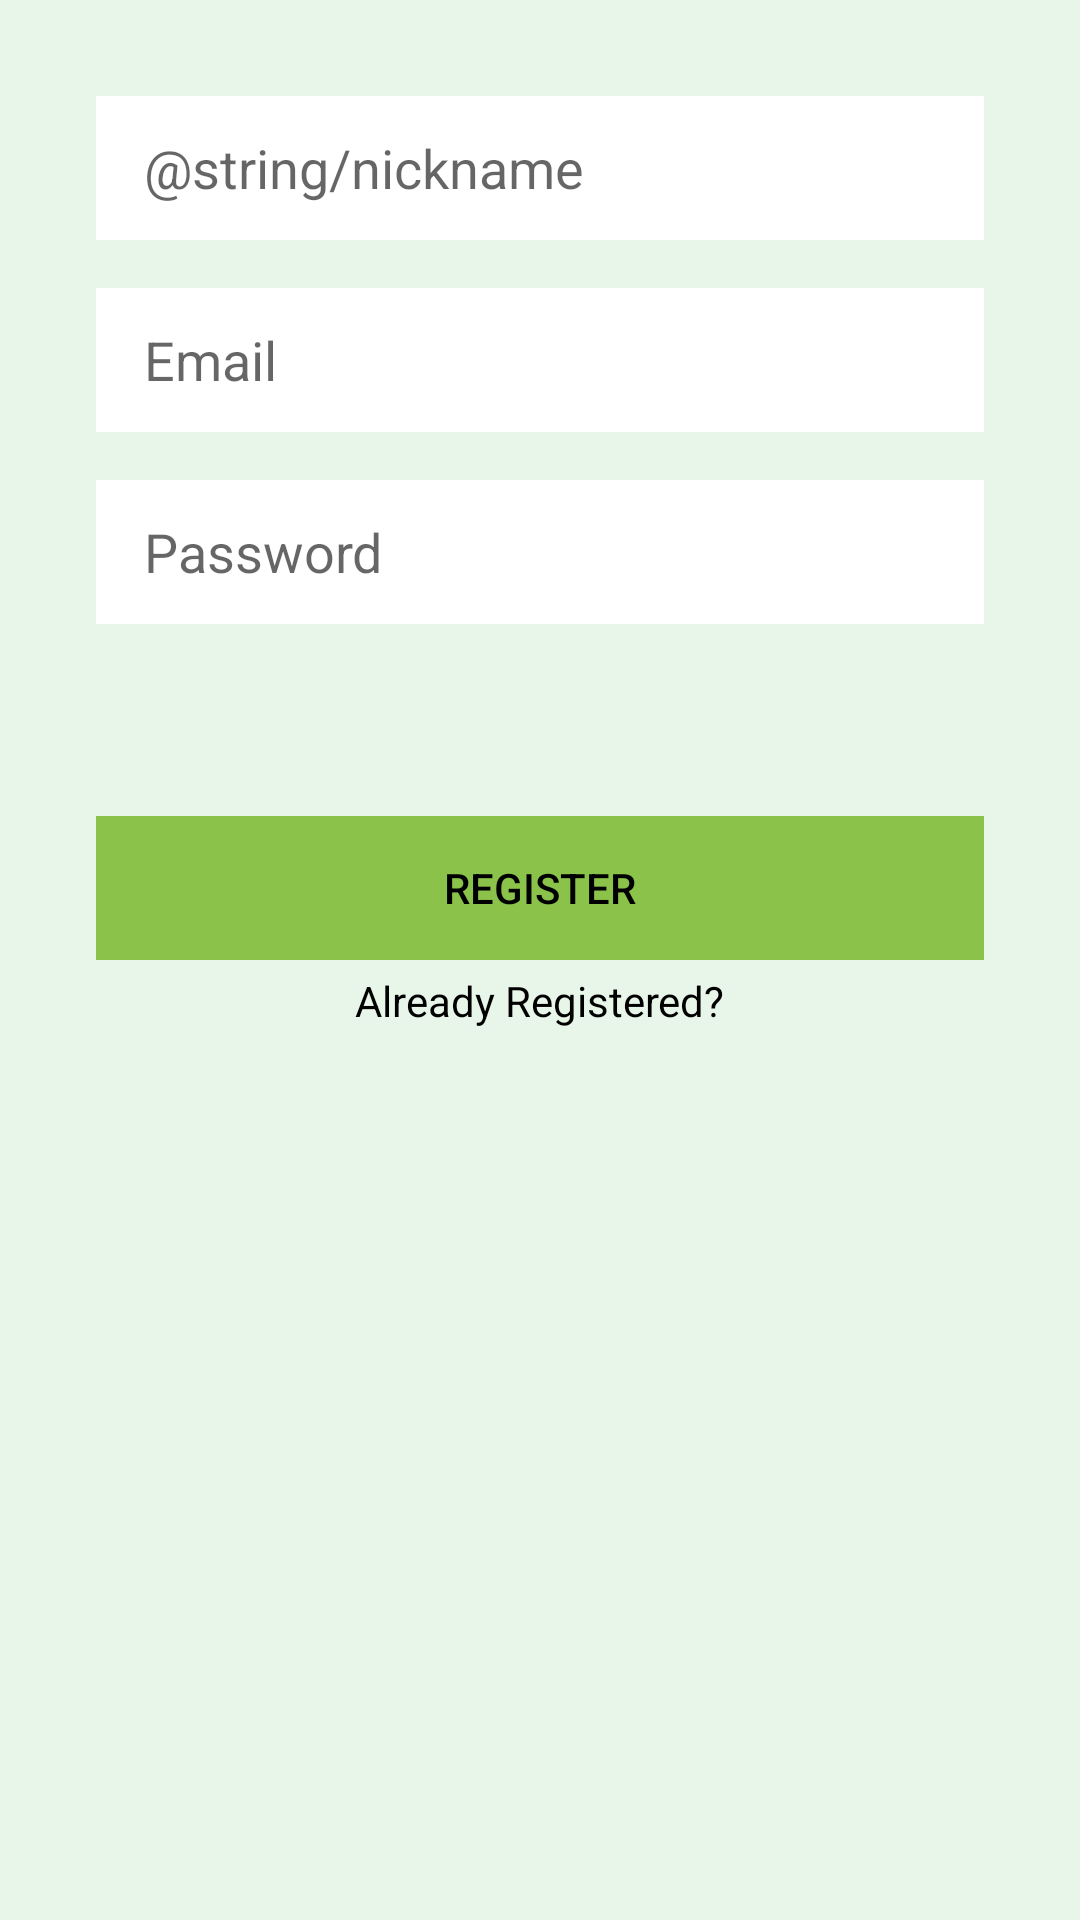

The Android layout XML behind this screen, and the referenced resources:
<!-- AndroidManifest.xml: application theme AppTheme -->
<!-- res/layout/activity_register.xml -->
<?xml version="1.0" encoding="utf-8"?>
<androidx.constraintlayout.widget.ConstraintLayout xmlns:android="http://schemas.android.com/apk/res/android"
    xmlns:app="http://schemas.android.com/apk/res-auto"
    xmlns:tools="http://schemas.android.com/tools"
    android:layout_width="match_parent"
    android:layout_height="match_parent"
    android:background="#e8f5e9"
    tools:context=".activities.MainActivity">

    <Button
        android:id="@+id/btn_register"
        style="@style/Widget.AppCompat.Button.Borderless"
        android:layout_width="0dp"
        android:layout_height="wrap_content"
        android:layout_marginTop="64dp"
        android:background="@color/primaryColor"
        android:text="@string/main_register"
        android:textColor="@color/primaryTextColor"
        app:layout_constraintEnd_toEndOf="@+id/et_register_password"
        app:layout_constraintStart_toStartOf="@+id/et_register_password"
        app:layout_constraintTop_toBottomOf="@+id/et_register_password" />

    <EditText
        android:id="@+id/et_nickname"
        android:layout_width="0dp"
        android:layout_height="48dp"
        android:layout_marginStart="32dp"
        android:layout_marginTop="32dp"
        android:layout_marginEnd="32dp"
        android:autofillHints=""
        android:background="@android:color/white"
        android:ems="10"
        android:hint="@string/nickname"
        android:includeFontPadding="true"
        android:inputType="text"
        android:paddingStart="16dp"
        android:paddingEnd="16dp"
        android:textColor="#000000"
        app:layout_constraintEnd_toEndOf="parent"
        app:layout_constraintStart_toStartOf="parent"
        app:layout_constraintTop_toTopOf="parent" />

    <EditText
        android:id="@+id/et_register_email"
        android:layout_width="0dp"
        android:layout_height="48dp"
        android:layout_marginStart="32dp"
        android:layout_marginTop="16dp"
        android:layout_marginEnd="32dp"
        android:autofillHints=""
        android:background="@android:color/white"
        android:ems="10"
        android:hint="@string/main_email"
        android:includeFontPadding="true"
        android:inputType="textEmailAddress"
        android:paddingStart="16dp"
        android:paddingEnd="16dp"
        android:textColor="#000000"
        app:layout_constraintEnd_toEndOf="parent"
        app:layout_constraintStart_toStartOf="parent"
        app:layout_constraintTop_toBottomOf="@+id/et_nickname" />

    <EditText
        android:id="@+id/et_register_password"
        android:layout_width="0dp"
        android:layout_height="48dp"
        android:layout_marginStart="32dp"
        android:layout_marginTop="16dp"
        android:layout_marginEnd="32dp"
        android:background="@android:color/white"
        android:ems="10"
        android:hint="@string/main_password"
        android:importantForAutofill="no"
        android:includeFontPadding="true"
        android:inputType="textPassword"
        android:paddingStart="16dp"
        android:paddingEnd="16dp"
        android:textColor="#000000"
        app:layout_constraintEnd_toEndOf="parent"
        app:layout_constraintStart_toStartOf="parent"
        app:layout_constraintTop_toBottomOf="@+id/et_register_email" />

    <TextView
        android:id="@+id/tv_register"
        android:layout_width="wrap_content"
        android:layout_height="wrap_content"
        android:layout_marginTop="4dp"
        android:text="@string/main_already_registered"
        android:textColor="#000000"
        app:layout_constraintEnd_toEndOf="parent"
        app:layout_constraintStart_toStartOf="parent"
        app:layout_constraintTop_toBottomOf="@+id/btn_register" />
</androidx.constraintlayout.widget.ConstraintLayout>
<!-- resources referenced by this layout -->
<resources>
  <color name="primaryColor">#8bc34a</color>
  <color name="primaryTextColor">#000000</color>
  <string name="main_already_registered">Already Registered?</string>
  <string name="main_email">Email</string>
  <string name="main_password">Password</string>
  <string name="main_register">REGISTER</string>
  <style name="AppTheme" parent="Theme.AppCompat.Light.DarkActionBar">
          <item name="colorPrimary">@color/primaryColor</item>
          <item name="colorPrimaryDark">@color/primaryDarkColor</item>
          <item name="colorAccent">@color/primaryDarkColor</item>
      </style>
  <color name="primaryDarkColor">#5a9216</color>
</resources>
